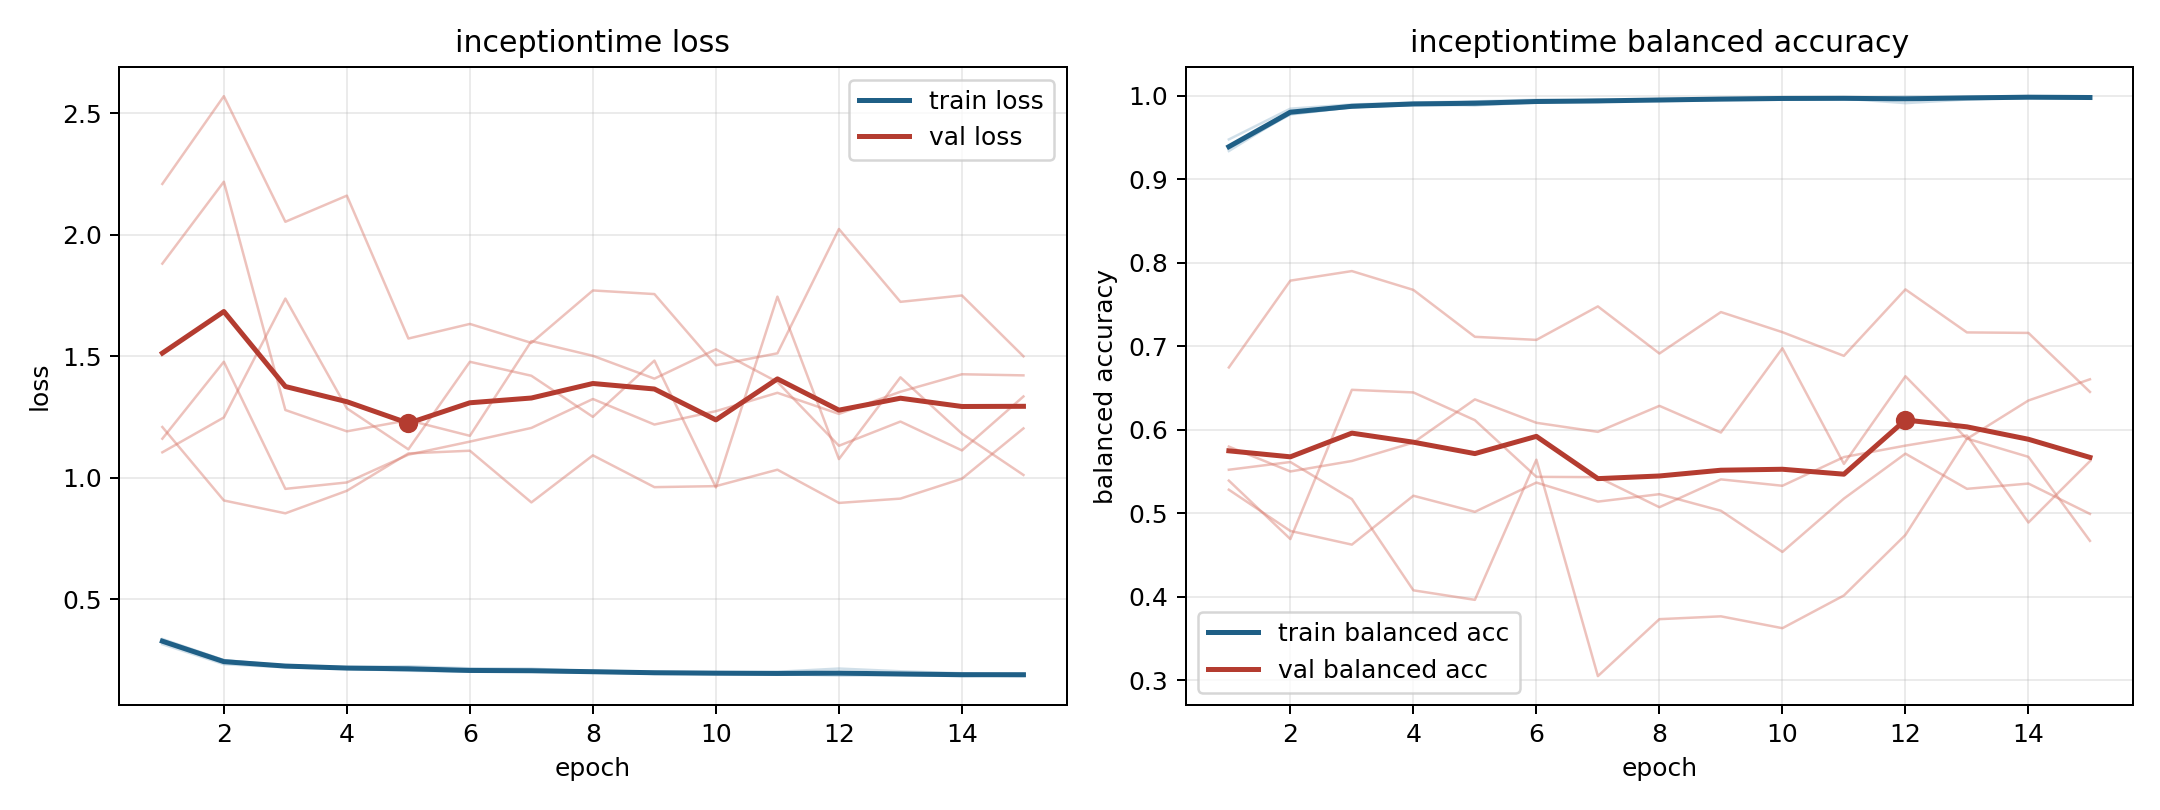

Values plotted in this chart, from the file beside it:
model, fold, epoch, train_loss, train_balanced_accuracy, val_loss, val_balanced_accuracy
inceptiontime, 1, 1, 0.3285, 0.9385, 1.105, 0.5799
inceptiontime, 1, 2, 0.243, 0.9784, 1.249, 0.5501
inceptiontime, 1, 3, 0.2263, 0.9864, 1.738, 0.5626
inceptiontime, 1, 4, 0.2141, 0.9894, 1.286, 0.5847
inceptiontime, 1, 5, 0.206, 0.9933, 1.117, 0.6365
inceptiontime, 1, 6, 0.2022, 0.9931, 1.478, 0.6084
inceptiontime, 1, 7, 0.2023, 0.9933, 1.42, 0.5975
inceptiontime, 1, 8, 0.2006, 0.9944, 1.251, 0.6287
inceptiontime, 1, 9, 0.1928, 0.9972, 1.483, 0.5968
inceptiontime, 1, 10, 0.1919, 0.9978, 0.9604, 0.6977
inceptiontime, 1, 11, 0.1908, 0.9971, 1.746, 0.5591
inceptiontime, 1, 12, 0.1902, 0.9977, 1.077, 0.6641
inceptiontime, 1, 13, 0.1895, 0.9972, 1.414, 0.5891
inceptiontime, 1, 14, 0.1872, 0.9983, 1.182, 0.6351
inceptiontime, 1, 15, 0.1841, 0.9987, 1.012, 0.6605
inceptiontime, 2, 1, 0.3368, 0.934, 1.161, 0.5391
inceptiontime, 2, 2, 0.2502, 0.9796, 1.478, 0.4691
inceptiontime, 2, 3, 0.2271, 0.9889, 0.9546, 0.6479
inceptiontime, 2, 4, 0.2212, 0.9915, 0.981, 0.6448
inceptiontime, 2, 5, 0.2246, 0.989, 1.095, 0.6115
inceptiontime, 2, 6, 0.2161, 0.9925, 1.149, 0.5436
inceptiontime, 2, 7, 0.2148, 0.9927, 1.206, 0.5433
inceptiontime, 2, 8, 0.2038, 0.9959, 1.325, 0.5073
inceptiontime, 2, 9, 0.1994, 0.9964, 1.219, 0.5406
inceptiontime, 2, 10, 0.1994, 0.9973, 1.274, 0.533
inceptiontime, 2, 11, 0.2018, 0.9967, 1.35, 0.5673
inceptiontime, 2, 12, 0.2151, 0.9914, 1.263, 0.581
inceptiontime, 2, 13, 0.2039, 0.9957, 1.354, 0.5932
inceptiontime, 2, 14, 0.1958, 0.998, 1.426, 0.4889
inceptiontime, 2, 15, 0.1944, 0.9981, 1.422, 0.5625
inceptiontime, 3, 1, 0.3152, 0.9479, 2.21, 0.5282
inceptiontime, 3, 2, 0.233, 0.9847, 2.571, 0.4788
inceptiontime, 3, 3, 0.2199, 0.9897, 2.054, 0.4624
inceptiontime, 3, 4, 0.2141, 0.992, 2.162, 0.521
inceptiontime, 3, 5, 0.2081, 0.9935, 1.573, 0.5017
inceptiontime, 3, 6, 0.2027, 0.9954, 1.634, 0.5368
inceptiontime, 3, 7, 0.2035, 0.9944, 1.555, 0.514
inceptiontime, 3, 8, 0.198, 0.9962, 1.771, 0.5229
inceptiontime, 3, 9, 0.1963, 0.9967, 1.756, 0.503
inceptiontime, 3, 10, 0.1913, 0.9982, 1.463, 0.4537
inceptiontime, 3, 11, 0.192, 0.9975, 1.513, 0.5176
inceptiontime, 3, 12, 0.1861, 0.9991, 2.024, 0.5714
inceptiontime, 3, 13, 0.1876, 0.9989, 1.724, 0.5293
inceptiontime, 3, 14, 0.184, 0.9997, 1.751, 0.5356
inceptiontime, 3, 15, 0.1886, 0.9977, 1.5, 0.4993
inceptiontime, 4, 1, 0.3253, 0.9383, 1.209, 0.6747
inceptiontime, 4, 2, 0.242, 0.9821, 0.9069, 0.7787
inceptiontime, 4, 3, 0.2282, 0.9865, 0.854, 0.7902
inceptiontime, 4, 4, 0.2176, 0.9901, 0.9468, 0.7676
inceptiontime, 4, 5, 0.2149, 0.9917, 1.101, 0.7114
inceptiontime, 4, 6, 0.2061, 0.9936, 1.112, 0.7077
inceptiontime, 4, 7, 0.2073, 0.9942, 0.8989, 0.7478
inceptiontime, 4, 8, 0.2021, 0.9954, 1.093, 0.6914
inceptiontime, 4, 9, 0.1988, 0.9959, 0.9618, 0.7411
inceptiontime, 4, 10, 0.1982, 0.996, 0.9659, 0.717
inceptiontime, 4, 11, 0.1936, 0.998, 1.034, 0.6886
inceptiontime, 4, 12, 0.1946, 0.9975, 0.8968, 0.7682
inceptiontime, 4, 13, 0.1906, 0.9986, 0.9145, 0.7167
inceptiontime, 4, 14, 0.1888, 0.9991, 0.9964, 0.7161
inceptiontime, 4, 15, 0.1899, 0.9985, 1.203, 0.6454
... 15 more rows
